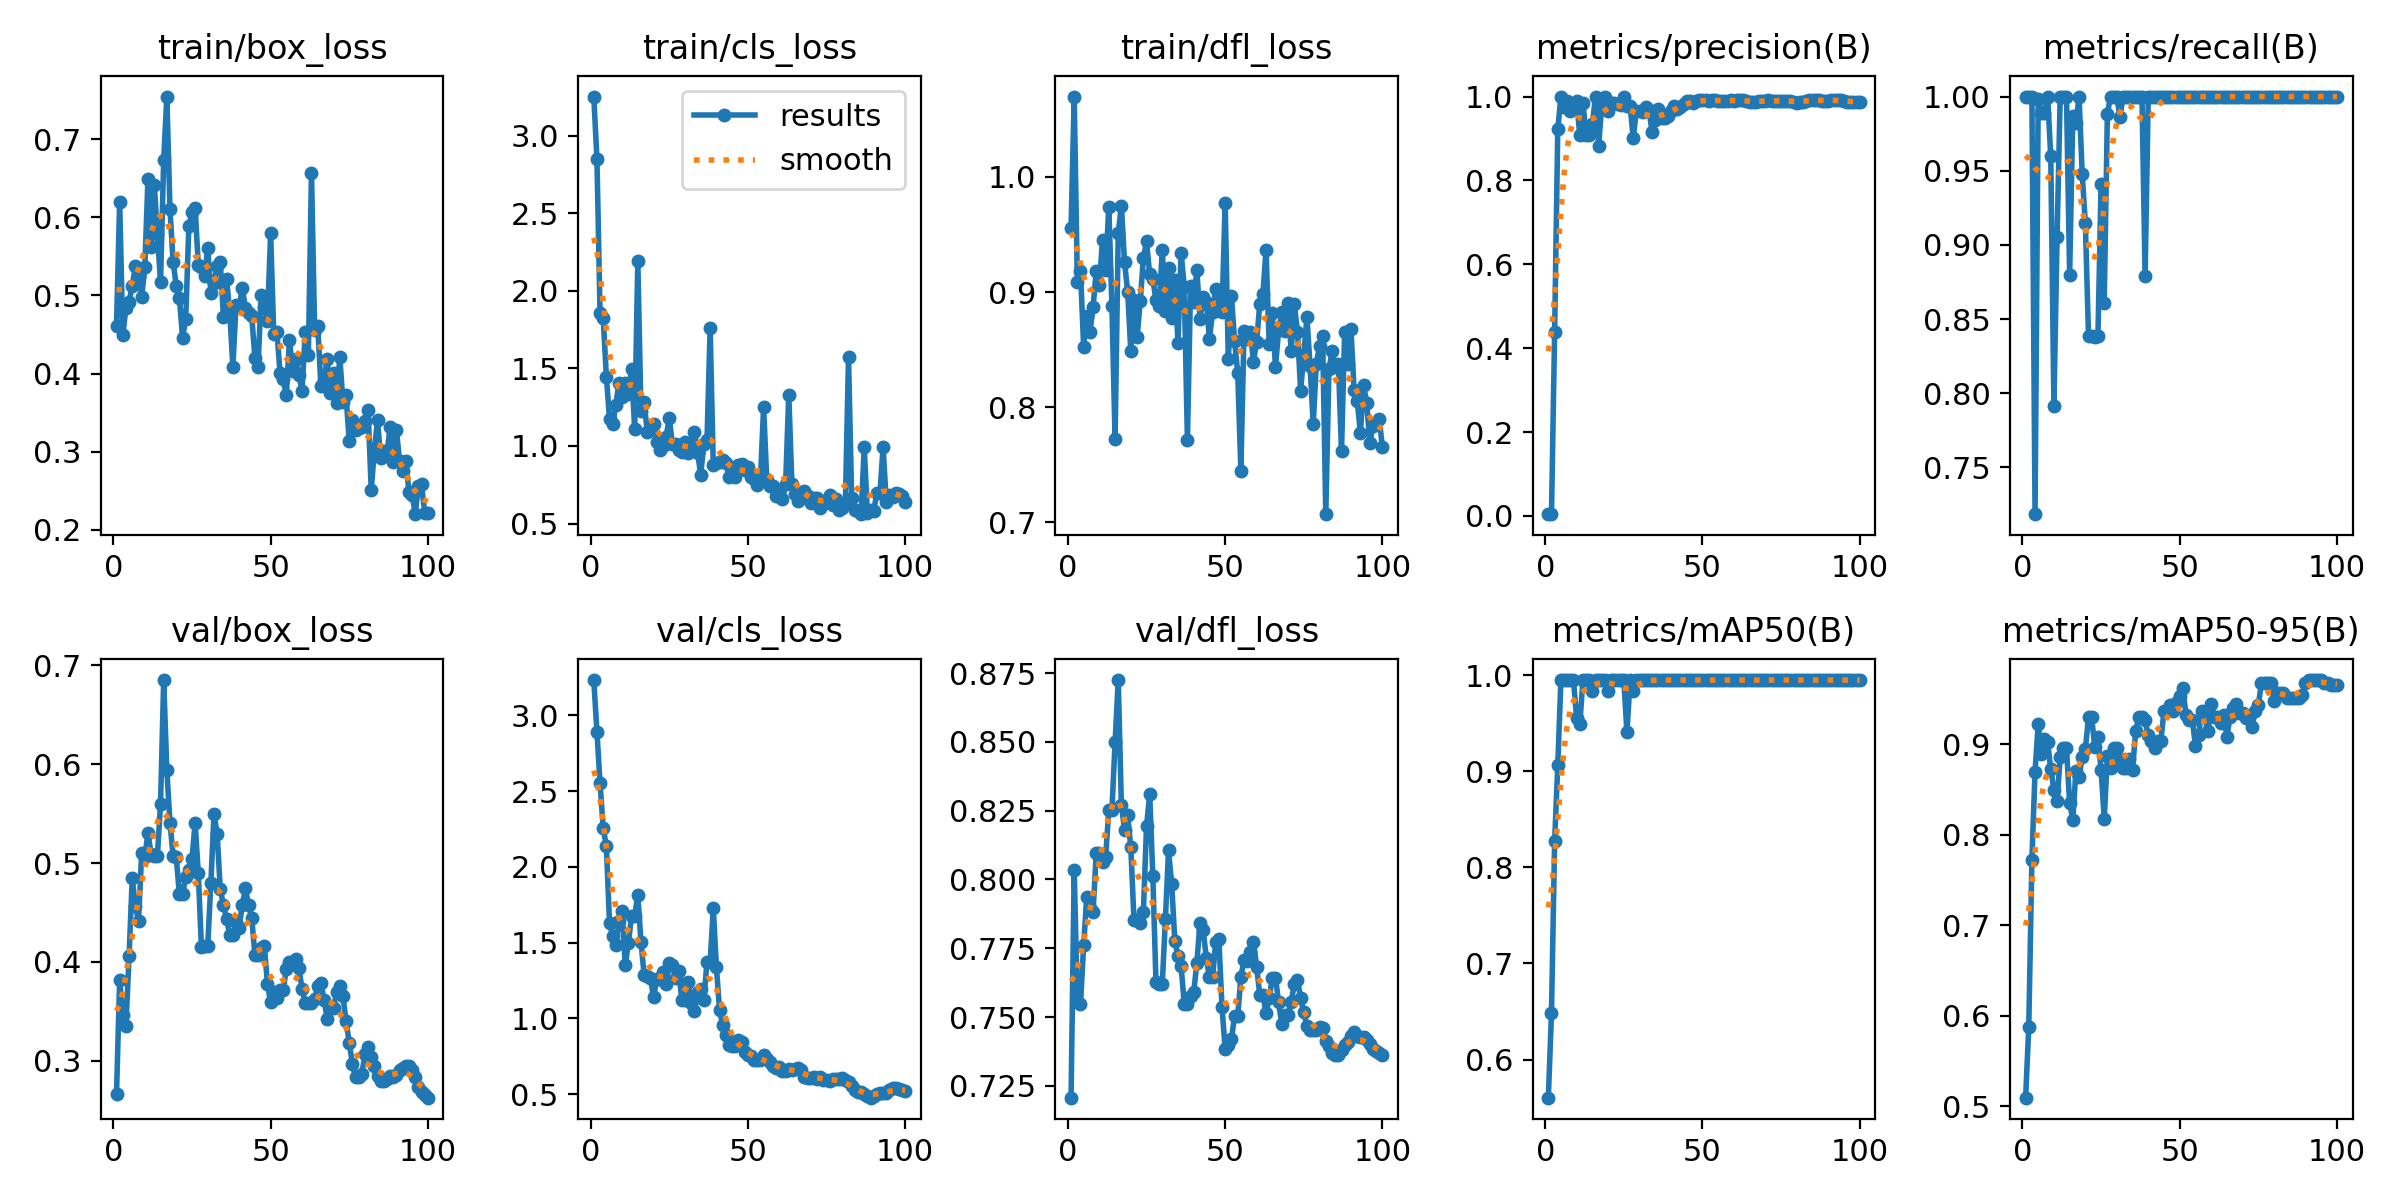

Source data for this figure (header and first rows):
epoch, train/box_loss, train/cls_loss, train/dfl_loss, metrics/precision(B), metrics/recall(B), metrics/mAP50(B), metrics/mAP50-95(B), val/box_loss, val/cls_loss, val/dfl_loss, lr/pg0, lr/pg1, lr/pg2
1, 0.4611, 3.254, 0.9557, 0.00447, 1, 0.5603, 0.5092, 0.2667, 3.233, 0.7207, 0.0001, 0.0001, 0.0001
2, 0.6197, 2.852, 1.07, 0.00425, 1, 0.6482, 0.587, 0.3817, 2.892, 0.8034, 0.0002146, 0.0002146, 0.0002146
3, 0.4488, 1.855, 0.9086, 0.4375, 1, 0.827, 0.7724, 0.3468, 2.551, 0.7557, 0.0003268, 0.0003268, 0.0003268
4, 0.4845, 1.823, 0.9183, 0.9229, 0.7184, 0.9061, 0.8696, 0.3357, 2.257, 0.7546, 0.0004367, 0.0004367, 0.0004367
5, 0.4922, 1.447, 0.8526, 0.9979, 0.9982, 0.995, 0.922, 0.4063, 2.136, 0.7762, 0.0005443, 0.0005443, 0.0005443
6, 0.5126, 1.176, 0.8788, 0.9749, 0.989, 0.995, 0.8889, 0.4844, 1.632, 0.7937, 0.0006496, 0.0006496, 0.0006496
7, 0.5372, 1.141, 0.865, 0.9887, 0.9891, 0.995, 0.9059, 0.4566, 1.548, 0.7897, 0.0007526, 0.0007526, 0.0007526
8, 0.5237, 1.265, 0.8871, 0.9664, 1, 0.995, 0.9021, 0.4416, 1.486, 0.7882, 0.0008533, 0.0008533, 0.0008533
9, 0.4979, 1.407, 0.918, 0.9727, 0.9597, 0.995, 0.8723, 0.5099, 1.642, 0.8095, 0.0009517, 0.0009517, 0.0009517
10, 0.5361, 1.318, 0.906, 0.9906, 0.7912, 0.955, 0.8498, 0.5058, 1.713, 0.8096, 0.001048, 0.001048, 0.001048
11, 0.6492, 1.404, 0.9456, 0.908, 0.9052, 0.9488, 0.8367, 0.5304, 1.351, 0.8065, 0.001141, 0.001141, 0.001141
12, 0.5625, 1.334, 0.9192, 0.9841, 1, 0.995, 0.8855, 0.5088, 1.498, 0.8082, 0.001233, 0.001233, 0.001233
13, 0.6418, 1.494, 0.974, 0.9092, 1, 0.995, 0.8957, 0.5074, 1.675, 0.8253, 0.001322, 0.001322, 0.001322
14, 0.579, 1.112, 0.8875, 0.9092, 1, 0.995, 0.8957, 0.5074, 1.675, 0.8253, 0.001409, 0.001409, 0.001409
15, 0.5169, 2.193, 0.7718, 0.9347, 0.8799, 0.9836, 0.8347, 0.5597, 1.818, 0.8498, 0.001436, 0.001436, 0.001436
16, 0.6732, 1.224, 0.9514, 1, 0.9866, 0.995, 0.8164, 0.6849, 1.508, 0.8724, 0.001436, 0.001436, 0.001436
17, 0.7544, 1.285, 0.9751, 0.8817, 0.9819, 0.995, 0.8706, 0.5937, 1.29, 0.8271, 0.001419, 0.001419, 0.001419
18, 0.6102, 1.091, 0.9259, 0.9834, 1, 0.995, 0.8637, 0.5409, 1.278, 0.8181, 0.001403, 0.001403, 0.001403
19, 0.5424, 1.103, 0.9003, 1, 0.9475, 0.995, 0.8861, 0.5069, 1.27, 0.8233, 0.001386, 0.001386, 0.001386
20, 0.5126, 1.142, 0.8486, 0.9644, 0.9144, 0.9836, 0.8944, 0.506, 1.139, 0.8116, 0.00137, 0.00137, 0.00137
21, 0.497, 1.027, 0.8934, 0.9841, 0.8384, 0.995, 0.9294, 0.4682, 1.26, 0.7854, 0.001353, 0.001353, 0.001353
22, 0.4457, 0.9755, 0.8609, 0.9841, 0.8384, 0.995, 0.9294, 0.4682, 1.26, 0.7854, 0.001337, 0.001337, 0.001337
23, 0.4697, 1.001, 0.8919, 0.983, 0.8381, 0.995, 0.8962, 0.4858, 1.309, 0.7843, 0.00132, 0.00132, 0.00132
24, 0.5886, 1.061, 0.9295, 0.9799, 0.8385, 0.995, 0.9073, 0.4928, 1.226, 0.7883, 0.001304, 0.001304, 0.001304
25, 0.607, 1.178, 0.9439, 1, 0.9412, 0.995, 0.8716, 0.5045, 1.369, 0.8193, 0.001287, 0.001287, 0.001287
26, 0.6118, 1.012, 0.9153, 0.9785, 0.861, 0.9405, 0.8169, 0.5404, 1.352, 0.8311, 0.001271, 0.001271, 0.001271
27, 0.5395, 1.013, 0.9113, 0.9775, 0.9884, 0.995, 0.8864, 0.4902, 1.267, 0.8013, 0.001254, 0.001254, 0.001254
28, 0.5362, 0.9718, 0.8929, 0.9012, 1, 0.9836, 0.8731, 0.4149, 1.313, 0.7627, 0.001238, 0.001238, 0.001238
29, 0.525, 0.9628, 0.8882, 0.9662, 1, 0.995, 0.8958, 0.4157, 1.124, 0.762, 0.001221, 0.001221, 0.001221
30, 0.561, 1.027, 0.9365, 0.9662, 1, 0.995, 0.8958, 0.4157, 1.124, 0.762, 0.001205, 0.001205, 0.001205
31, 0.5032, 0.953, 0.8837, 0.963, 0.986, 0.995, 0.8839, 0.4795, 1.24, 0.7857, 0.001188, 0.001188, 0.001188
32, 0.5165, 0.9724, 0.921, 0.9744, 1, 0.995, 0.874, 0.5497, 1.099, 0.8106, 0.001172, 0.001172, 0.001172
33, 0.5382, 1.092, 0.8776, 0.9673, 1, 0.995, 0.8734, 0.5292, 1.048, 0.7982, 0.001155, 0.001155, 0.001155
34, 0.5425, 0.9576, 0.9106, 0.9156, 1, 0.995, 0.8834, 0.4734, 1.172, 0.7777, 0.001139, 0.001139, 0.001139
35, 0.4731, 0.8157, 0.8558, 0.9442, 1, 0.995, 0.8714, 0.4577, 1.193, 0.7723, 0.001122, 0.001122, 0.001122
36, 0.5209, 1.014, 0.9341, 0.9694, 1, 0.995, 0.9142, 0.4436, 1.123, 0.7684, 0.001106, 0.001106, 0.001106
37, 0.479, 1.038, 0.9041, 0.9489, 1, 0.995, 0.9302, 0.4274, 1.374, 0.7546, 0.001089, 0.001089, 0.001089
38, 0.4089, 1.759, 0.771, 0.9489, 1, 0.995, 0.9302, 0.4274, 1.374, 0.7546, 0.001073, 0.001073, 0.001073
39, 0.488, 0.8749, 0.9051, 0.9534, 0.8793, 0.995, 0.9264, 0.4404, 1.726, 0.7576, 0.001056, 0.001056, 0.001056
40, 0.4861, 0.8911, 0.8916, 0.9653, 1, 0.995, 0.9098, 0.4347, 1.337, 0.759, 0.00104, 0.00104, 0.00104
41, 0.5095, 0.8996, 0.919, 0.9781, 1, 0.995, 0.9038, 0.4578, 1.054, 0.7697, 0.001023, 0.001023, 0.001023
42, 0.4844, 0.9079, 0.8766, 0.9692, 1, 0.995, 0.8953, 0.4746, 0.9599, 0.7844, 0.001007, 0.001007, 0.001007
43, 0.4779, 0.8925, 0.8955, 0.9741, 1, 0.995, 0.9034, 0.4572, 0.8904, 0.7816, 0.0009904, 0.0009904, 0.0009904
44, 0.4743, 0.7993, 0.8914, 0.9828, 1, 0.995, 0.9038, 0.4443, 0.8263, 0.7716, 0.0009739, 0.0009739, 0.0009739
45, 0.4201, 0.841, 0.8595, 0.9889, 1, 0.995, 0.936, 0.4074, 0.8189, 0.7644, 0.0009574, 0.0009574, 0.0009574
46, 0.4079, 0.8023, 0.8823, 0.9889, 1, 0.995, 0.936, 0.4074, 0.8189, 0.7644, 0.0009409, 0.0009409, 0.0009409
47, 0.5012, 0.8776, 0.903, 0.9838, 1, 0.995, 0.9429, 0.4143, 0.8569, 0.7774, 0.0009243, 0.0009243, 0.0009243
48, 0.4853, 0.881, 0.8923, 0.9898, 1, 0.995, 0.9363, 0.4164, 0.843, 0.7782, 0.0009078, 0.0009078, 0.0009078
49, 0.4676, 0.8454, 0.8827, 0.9913, 1, 0.995, 0.9462, 0.3776, 0.7785, 0.7536, 0.0008913, 0.0008913, 0.0008913
50, 0.5795, 0.862, 0.977, 0.9918, 1, 0.995, 0.9529, 0.3593, 0.762, 0.7384, 0.0008748, 0.0008748, 0.0008748
51, 0.4512, 0.8028, 0.8415, 0.9915, 1, 0.995, 0.9615, 0.3694, 0.7494, 0.74, 0.0008583, 0.0008583, 0.0008583
52, 0.4537, 0.784, 0.8964, 0.9903, 1, 0.995, 0.9325, 0.3639, 0.7255, 0.7421, 0.0008418, 0.0008418, 0.0008418
53, 0.4013, 0.7474, 0.8577, 0.9912, 1, 0.995, 0.927, 0.3714, 0.7242, 0.7503, 0.0008253, 0.0008253, 0.0008253
54, 0.3927, 0.7851, 0.8294, 0.9912, 1, 0.995, 0.927, 0.3714, 0.7242, 0.7503, 0.0008088, 0.0008088, 0.0008088
55, 0.3724, 1.252, 0.7449, 0.9904, 1, 0.995, 0.8982, 0.3932, 0.7621, 0.7646, 0.0007923, 0.0007923, 0.0007923
56, 0.4432, 0.7838, 0.8657, 0.9892, 1, 0.995, 0.9094, 0.4003, 0.7353, 0.7707, 0.0007758, 0.0007758, 0.0007758
57, 0.4034, 0.7411, 0.8588, 0.989, 1, 0.995, 0.9368, 0.3976, 0.7126, 0.7704, 0.0007593, 0.0007593, 0.0007593
58, 0.4193, 0.7424, 0.8656, 0.9899, 1, 0.995, 0.9296, 0.4028, 0.6852, 0.7736, 0.0007428, 0.0007428, 0.0007428
59, 0.3979, 0.6742, 0.8395, 0.9907, 1, 0.995, 0.9141, 0.3937, 0.6726, 0.7774, 0.0007263, 0.0007263, 0.0007263
60, 0.3782, 0.6926, 0.8565, 0.9902, 1, 0.995, 0.9441, 0.3728, 0.6798, 0.7684, 0.0007098, 0.0007098, 0.0007098
... 40 more rows
